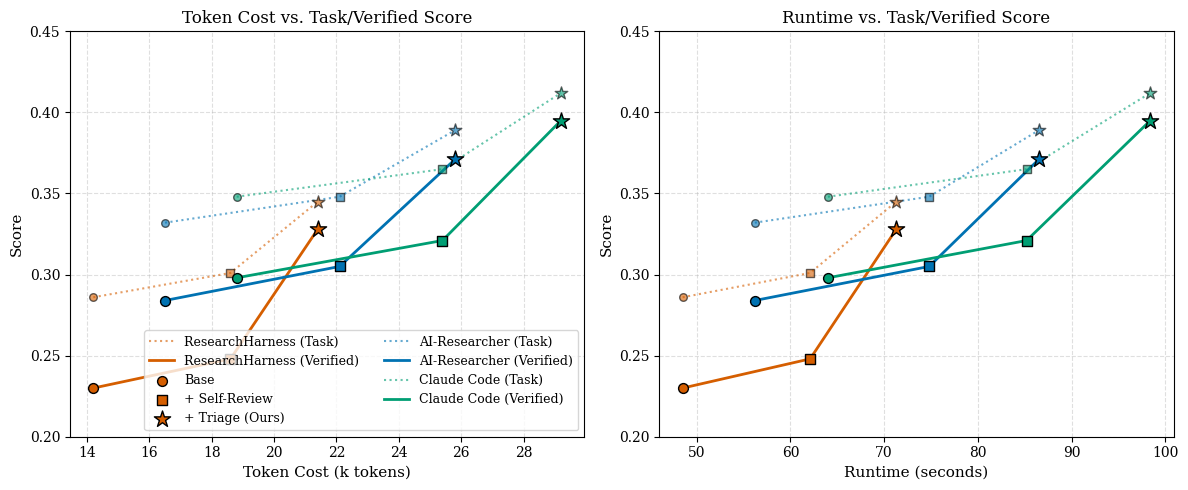

Write the Python code that produced this figure. (Note: this script raises an exception after producing the figure.)
import matplotlib
matplotlib.use("Agg")
import matplotlib.pyplot as plt
import numpy as np
from pathlib import Path

# Data from Table 7
harnesses = ["ResearchHarness", "AI-Researcher", "Claude Code"]
variants = ["Base", "+ Self-Review", "+ Triage (Ours)"]

task_score = {
    "ResearchHarness": [0.286, 0.301, 0.345],
    "AI-Researcher": [0.332, 0.348, 0.389],
    "Claude Code": [0.348, 0.365, 0.412]
}

verified_score = {
    "ResearchHarness": [0.230, 0.248, 0.328],
    "AI-Researcher": [0.284, 0.305, 0.371],
    "Claude Code": [0.298, 0.321, 0.395]
}

token_cost = {
    "ResearchHarness": [14.2, 18.6, 21.4],
    "AI-Researcher": [16.5, 22.1, 25.8],
    "Claude Code": [18.8, 25.4, 29.2]
}

runtime = {
    "ResearchHarness": [48.5, 62.1, 71.3],
    "AI-Researcher": [56.2, 74.8, 86.5],
    "Claude Code": [64.0, 85.2, 98.4]
}

# Style configurations
plt.rcParams.update({
    "font.family": "serif",
    "font.size": 10,
    "axes.labelsize": 11,
    "axes.titlesize": 12,
    "legend.fontsize": 9,
    "grid.alpha": 0.4,
})

colors = {
    "ResearchHarness": "#D55E00", # Vermillion
    "AI-Researcher": "#0072B2",   # Blue
    "Claude Code": "#009E73"      # Green
}

markers = {
    "Base": "o",
    "+ Self-Review": "s",
    "+ Triage (Ours)": "*"
}
sizes = {
    "Base": 50,
    "+ Self-Review": 50,
    "+ Triage (Ours)": 150
}

fig, (ax1, ax2) = plt.subplots(1, 2, figsize=(12, 5))

# Plot 1: Token Cost vs Scores
for harness in harnesses:
    # Task Score
    ax1.plot(token_cost[harness], task_score[harness], color=colors[harness], 
             linestyle=":", linewidth=1.5, alpha=0.6, label=f"{harness} (Task)")
    # Verified Score
    ax1.plot(token_cost[harness], verified_score[harness], color=colors[harness], 
             linestyle="-", linewidth=2, label=f"{harness} (Verified)")
    
    # Scatter points for variants
    for i, variant in enumerate(variants):
        # Only add label for the first harness to avoid legend duplication of markers
        lbl = variant if harness == harnesses[0] else ""
        ax1.scatter(token_cost[harness][i], verified_score[harness][i], 
                    color=colors[harness], marker=markers[variant], s=sizes[variant], 
                    edgecolor="black", zorder=5, label=lbl if "Task" not in lbl else "")
        ax1.scatter(token_cost[harness][i], task_score[harness][i], 
                    color=colors[harness], marker=markers[variant], s=sizes[variant]*0.6, 
                    edgecolor="black", alpha=0.6, zorder=4)

# Plot 2: Runtime vs Scores
for harness in harnesses:
    # Task Score
    ax2.plot(runtime[harness], task_score[harness], color=colors[harness], 
             linestyle=":", linewidth=1.5, alpha=0.6)
    # Verified Score
    ax2.plot(runtime[harness], verified_score[harness], color=colors[harness], 
             linestyle="-", linewidth=2)
    
    # Scatter points for variants
    for i, variant in enumerate(variants):
        ax2.scatter(runtime[harness][i], verified_score[harness][i], 
                    color=colors[harness], marker=markers[variant], s=sizes[variant], 
                    edgecolor="black", zorder=5)
        ax2.scatter(runtime[harness][i], task_score[harness][i], 
                    color=colors[harness], marker=markers[variant], s=sizes[variant]*0.6, 
                    edgecolor="black", alpha=0.6, zorder=4)

# Formatting Ax1
ax1.set_xlabel("Token Cost (k tokens)")
ax1.set_ylabel("Score")
ax1.set_title("Token Cost vs. Task/Verified Score")
ax1.set_ylim(0.20, 0.45) # Reasonable non-exaggerated range
ax1.grid(True, linestyle="--")

# Formatting Ax2
ax2.set_xlabel("Runtime (seconds)")
ax2.set_ylabel("Score")
ax2.set_title("Runtime vs. Task/Verified Score")
ax2.set_ylim(0.20, 0.45) # Reasonable non-exaggerated range
ax2.grid(True, linestyle="--")

# Custom Legend
handles, labels = ax1.get_legend_handles_labels()
# Clean up duplicate labels and organize them
from collections import OrderedDict
by_label = OrderedDict(zip(labels, handles))
ax1.legend(by_label.values(), by_label.keys(), loc="lower right", bbox_to_anchor=(1.0, 0.0), ncol=2)

plt.tight_layout()
out_path_png = Path("/Users/michael/.gemini/antigravity-ide/brain/716c4b63-13d6-488c-ab32-0e2963e773c8/tradeoff_plot.png")
out_path_pdf = Path("/Users/michael/.gemini/antigravity-ide/brain/716c4b63-13d6-488c-ab32-0e2963e773c8/tradeoff_plot.pdf")
out_path_png.parent.mkdir(parents=True, exist_ok=True)
fig.savefig(out_path_png, dpi=300, bbox_inches="tight")
fig.savefig(out_path_pdf, format="pdf", bbox_inches="tight")
print(f"Plot saved to {out_path_png} and {out_path_pdf}")
